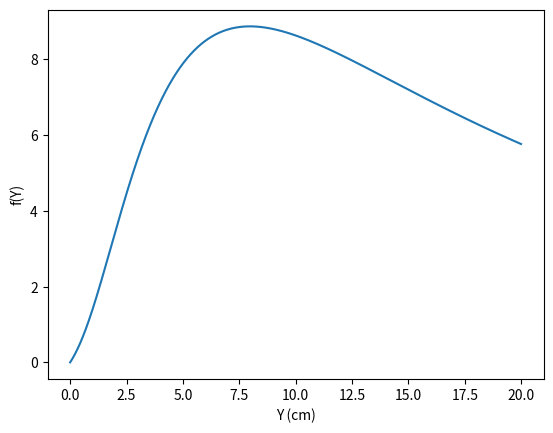

This figure's Python source:
import numpy as np
import matplotlib.pyplot as plt

#given in manual
r1=(2.30+2.70)/2


def f(Y):
    a=Y/np.sqrt(Y**2+r1**2)
    b=r1**2/(Y**2+r1**2)
    X=7.22
    return a*b/np.sin(0.5*(np.arctan(r1/X)+np.arctan(r1/Y)))**4

Y=np.arange(0,20,0.01)
plt.plot(Y,f(Y))
plt.xlabel('Y (cm)')
plt.ylabel('f(Y)')
plt.savefig('preliminary_plot.pdf')
plt.show()
